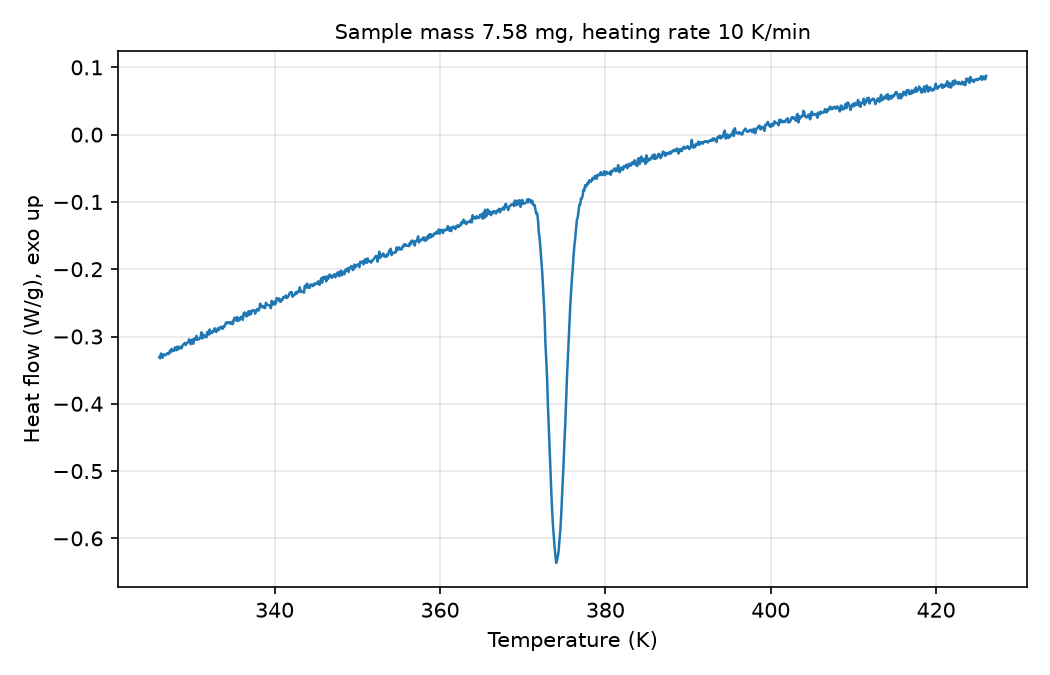

The table this chart was drawn from, first rows:
# sample_mass_mg=7.58, heating_rate_K_per_min=10, exo=up
Temperature (K), Heat flow (W/g)
326.1, -0.3308
326.1, -0.3323
326.2, -0.3254
326.4, -0.3262
326.4, -0.3314
326.6, -0.3273
326.6, -0.3266
326.8, -0.328
326.9, -0.3269
326.9, -0.3264
327.1, -0.3246
327.1, -0.3261
327.2, -0.3253
327.4, -0.3208
327.4, -0.3231
327.6, -0.3183
327.6, -0.3216
327.8, -0.3215
327.9, -0.3212
327.9, -0.316
328.1, -0.3194
328.1, -0.3203
328.2, -0.3149
328.4, -0.3192
328.4, -0.3158
328.6, -0.3151
328.6, -0.3174
328.8, -0.3175
328.9, -0.3137
328.9, -0.3117
329.1, -0.3111
329.1, -0.3095
329.2, -0.3127
329.4, -0.3103
329.4, -0.309
329.6, -0.3085
329.6, -0.3042
329.8, -0.3056
329.9, -0.3114
329.9, -0.3063
330.1, -0.3042
330.1, -0.3109
330.2, -0.3048
330.4, -0.3027
330.4, -0.3049
330.6, -0.299
330.6, -0.3048
330.8, -0.3035
330.9, -0.304
330.9, -0.3025
331.1, -0.3012
331.1, -0.2937
331.2, -0.303
331.4, -0.2968
331.4, -0.3005
331.6, -0.3009
331.6, -0.299
331.8, -0.3012
331.9, -0.2933
... 942 more rows
